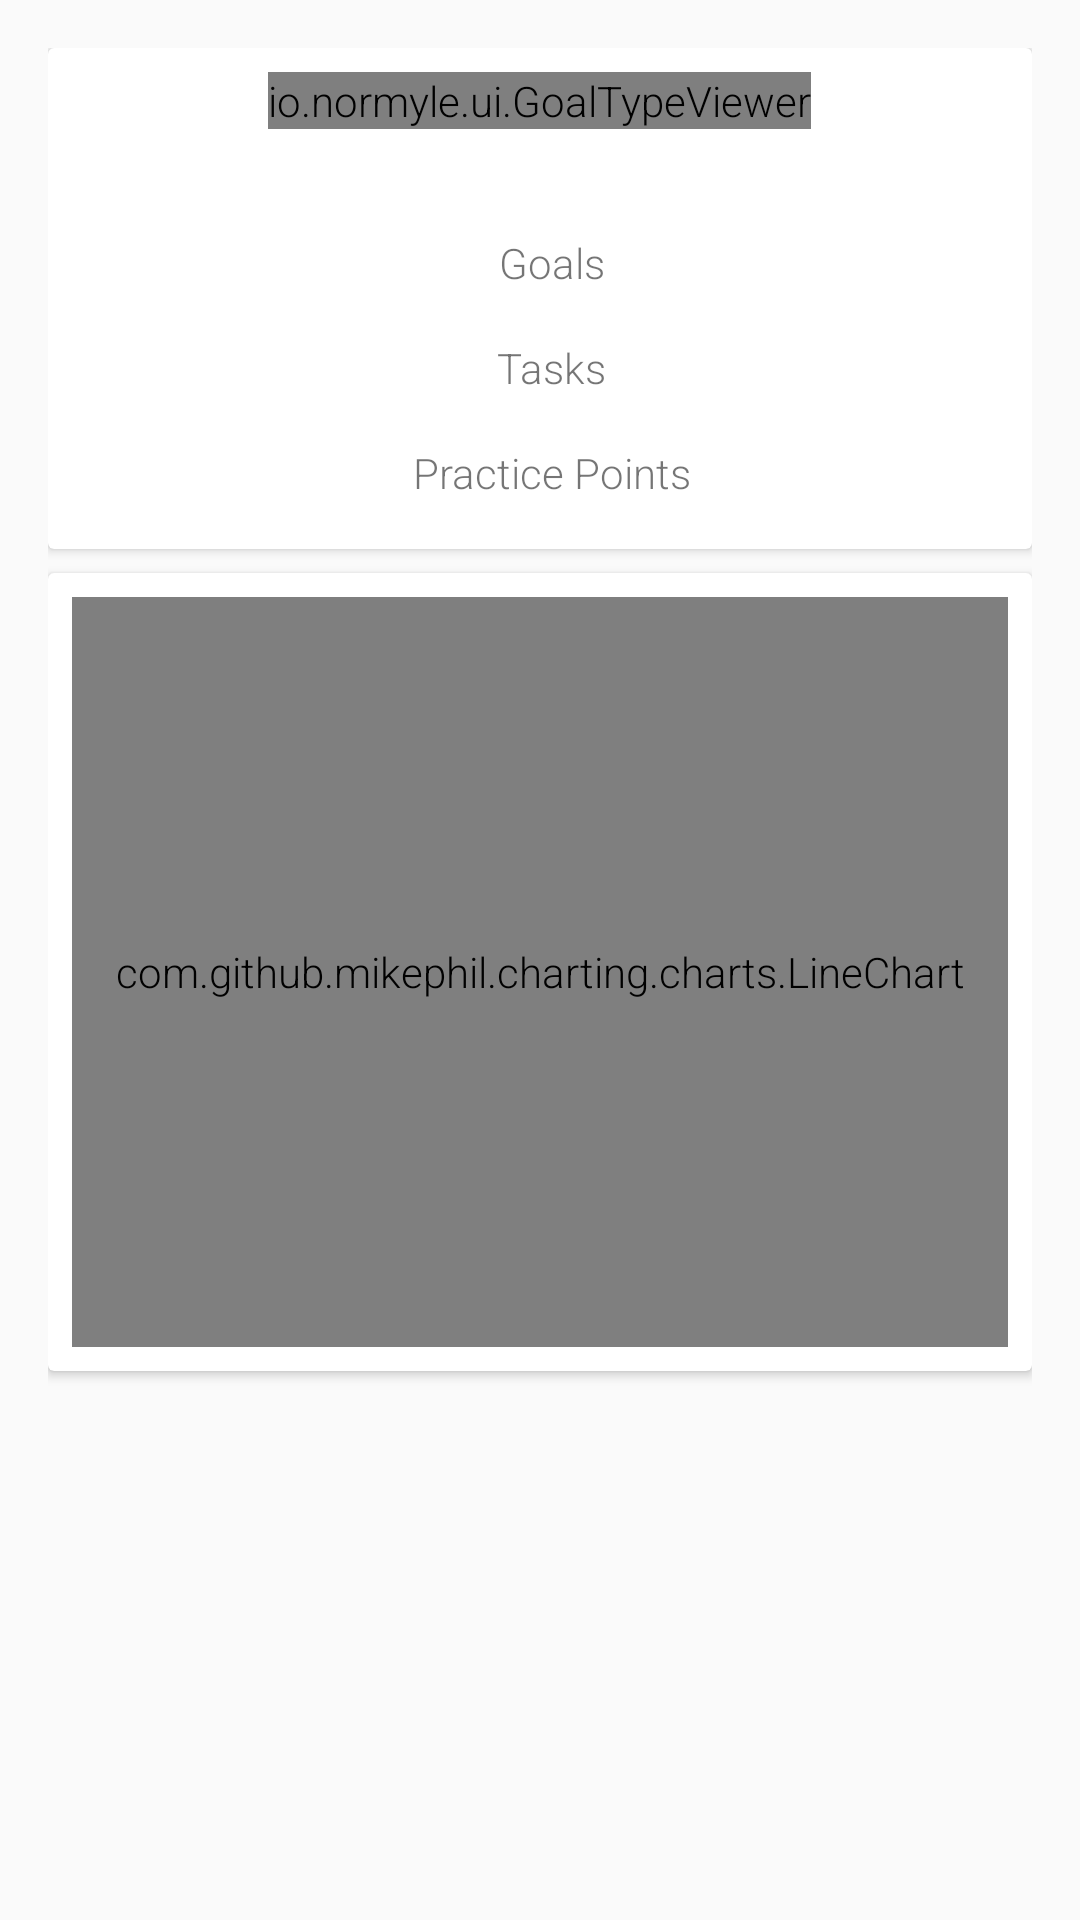

The Android layout XML behind this screen, and the referenced resources:
<!-- AndroidManifest.xml: application theme MyAppTheme -->
<!-- res/layout/fragment_personhood.xml -->
<LinearLayout xmlns:android="http://schemas.android.com/apk/res/android"
    xmlns:tools="http://schemas.android.com/tools"
    android:layout_width="match_parent"
    android:layout_height="match_parent"
    android:orientation="vertical"
    android:animateLayoutChanges="true"
    android:padding="16dp"
    tools:context="io.normyle.braggingrights.PersonhoodFragment">


    <android.support.v7.widget.CardView
        xmlns:card_view="http://schemas.android.com/apk/res-auto"
        android:id="@+id/cardview_types"
        android:layout_gravity="center"
        android:layout_width="match_parent"
        android:layout_height="wrap_content"
        android:layout_marginBottom="8dp"
        card_view:contentPadding="8dp"
        card_view:cardElevation="2dp">

        <LinearLayout
            android:orientation="vertical"
            android:layout_width="match_parent"
            android:layout_height="match_parent">

    <HorizontalScrollView
        android:id="@+id/scroll_goal_types"
        android:layout_width="wrap_content"
        android:layout_height="wrap_content"
        android:layout_gravity="center"
        android:layout_marginBottom="8dp">
        <LinearLayout
            android:layout_width="match_parent"
            android:layout_height="match_parent"
            android:orientation="vertical">
        <io.normyle.ui.GoalTypeViewer
            android:id="@+id/viewer_goal_types"
            android:layout_width="match_parent"
            android:layout_height="wrap_content"/>
        </LinearLayout>
    </HorizontalScrollView>

        <TextView
            android:id="@+id/txtview_goal_type"
            android:layout_width="wrap_content"
            android:layout_gravity="center"
            android:layout_height="wrap_content"
            android:textColor="@color/accent"/>

        <LinearLayout
            android:orientation="horizontal"
            android:layout_width="wrap_content"
            android:layout_gravity="center"
            android:layout_height="wrap_content">
            <TextView
                android:id="@+id/txtview_goals"
                android:textColor="@color/accent"
                android:layout_width="wrap_content"
                android:layout_gravity="center"
                android:layout_marginRight="8dp"
                android:textSize="26sp"
                android:layout_height="wrap_content" />
            <TextView
                android:id="@+id/txtview_goals_des"
                android:layout_width="wrap_content"
                android:layout_gravity="center"
                android:layout_height="wrap_content"
                android:text="Goals"/>
        </LinearLayout>


    <LinearLayout
        android:orientation="horizontal"
        android:layout_width="wrap_content"
        android:layout_gravity="center"
        android:layout_height="wrap_content">
        <TextView
            android:id="@+id/txtview_tasks"
            android:layout_width="wrap_content"
            android:textColor="@color/accent"
            android:layout_gravity="center"
            android:layout_marginRight="8dp"
            android:textSize="26sp"
            android:layout_height="wrap_content" />
        <TextView
            android:id="@+id/txtview_tasks_des"
            android:layout_width="wrap_content"
            android:layout_gravity="center"
            android:layout_height="wrap_content"
            android:text="Tasks"/>

    </LinearLayout>

    <LinearLayout
            android:orientation="horizontal"
            android:layout_width="wrap_content"
            android:layout_gravity="center"
            android:layout_height="wrap_content">
        <TextView
            android:id="@+id/txtview_ventures"
            android:layout_width="wrap_content"
            android:textColor="@color/accent"
            android:layout_gravity="center"
            android:layout_marginRight="8dp"
            android:textSize="26sp"
            android:layout_height="wrap_content" />
        <TextView
            android:id="@+id/txtview_ventures_des"
            android:layout_width="wrap_content"
            android:layout_height="wrap_content"
            android:layout_gravity="center"
            android:text="Practice Points"/>

        </LinearLayout>

        </LinearLayout>


    </android.support.v7.widget.CardView>

    <android.support.v7.widget.CardView
        xmlns:card_view="http://schemas.android.com/apk/res-auto"
        android:id="@+id/cardview_charts"
        android:layout_gravity="center"
        android:layout_width="match_parent"
        android:layout_height="wrap_content"
        card_view:contentPadding="8dp"
        card_view:cardElevation="2dp">

    <RelativeLayout
            android:layout_width="wrap_content"
            android:layout_height="wrap_content">
        <Spinner
            android:id="@+id/spinner_which_chart"
            android:layout_width="wrap_content"
            android:layout_alignParentRight="true"
            android:layout_alignParentTop="true"
            android:layout_height="wrap_content">
            <requestFocus />
        </Spinner>
        <com.github.mikephil.charting.charts.LineChart
            android:id="@+id/chart_data"
            android:background="@null"
            android:layout_width="match_parent"
            android:layout_height="250dip"/>
        </RelativeLayout>

    </android.support.v7.widget.CardView>

</LinearLayout>
<!-- resources referenced by this layout -->
<resources>
  <color name="accent">#2196F3</color>
  <style name="MyAppTheme" parent="Theme.AppCompat.Light">
          
          <item name="colorPrimary">@color/primary</item>
          <item name="colorPrimaryDark">@color/primary_dark</item>
          <item name="colorAccent">@color/accent</item>
          <item name="android:textViewStyle">@style/RobotoTextViewStyle</item>
          <item name="android:buttonStyle">@style/RobotoButtonStyle</item>
          <item name="android:radioButtonStyle">@style/RobotoRadioButtonStyle</item>
          <item name="android:statusBarColor">@color/primary_dark</item>
          
      </style>
  <color name="primary">#2196F3</color>
  <color name="primary_dark">#1976D2</color>
  <style name="RobotoTextViewStyle" parent="android:Widget.TextView">
          <item name="android:fontFamily">sans-serif-light</item>
      </style>
  <style name="RobotoButtonStyle" parent="android:Widget.Holo.Button">
          <item name="android:fontFamily">sans-serif-light</item>
      </style>
  <style name="RobotoRadioButtonStyle" parent="android:Widget.CompoundButton.RadioButton">
          <item name="android:fontFamily">sans-serif-light</item>
          <item name="android:textSize">12sp</item>
      </style>
</resources>
